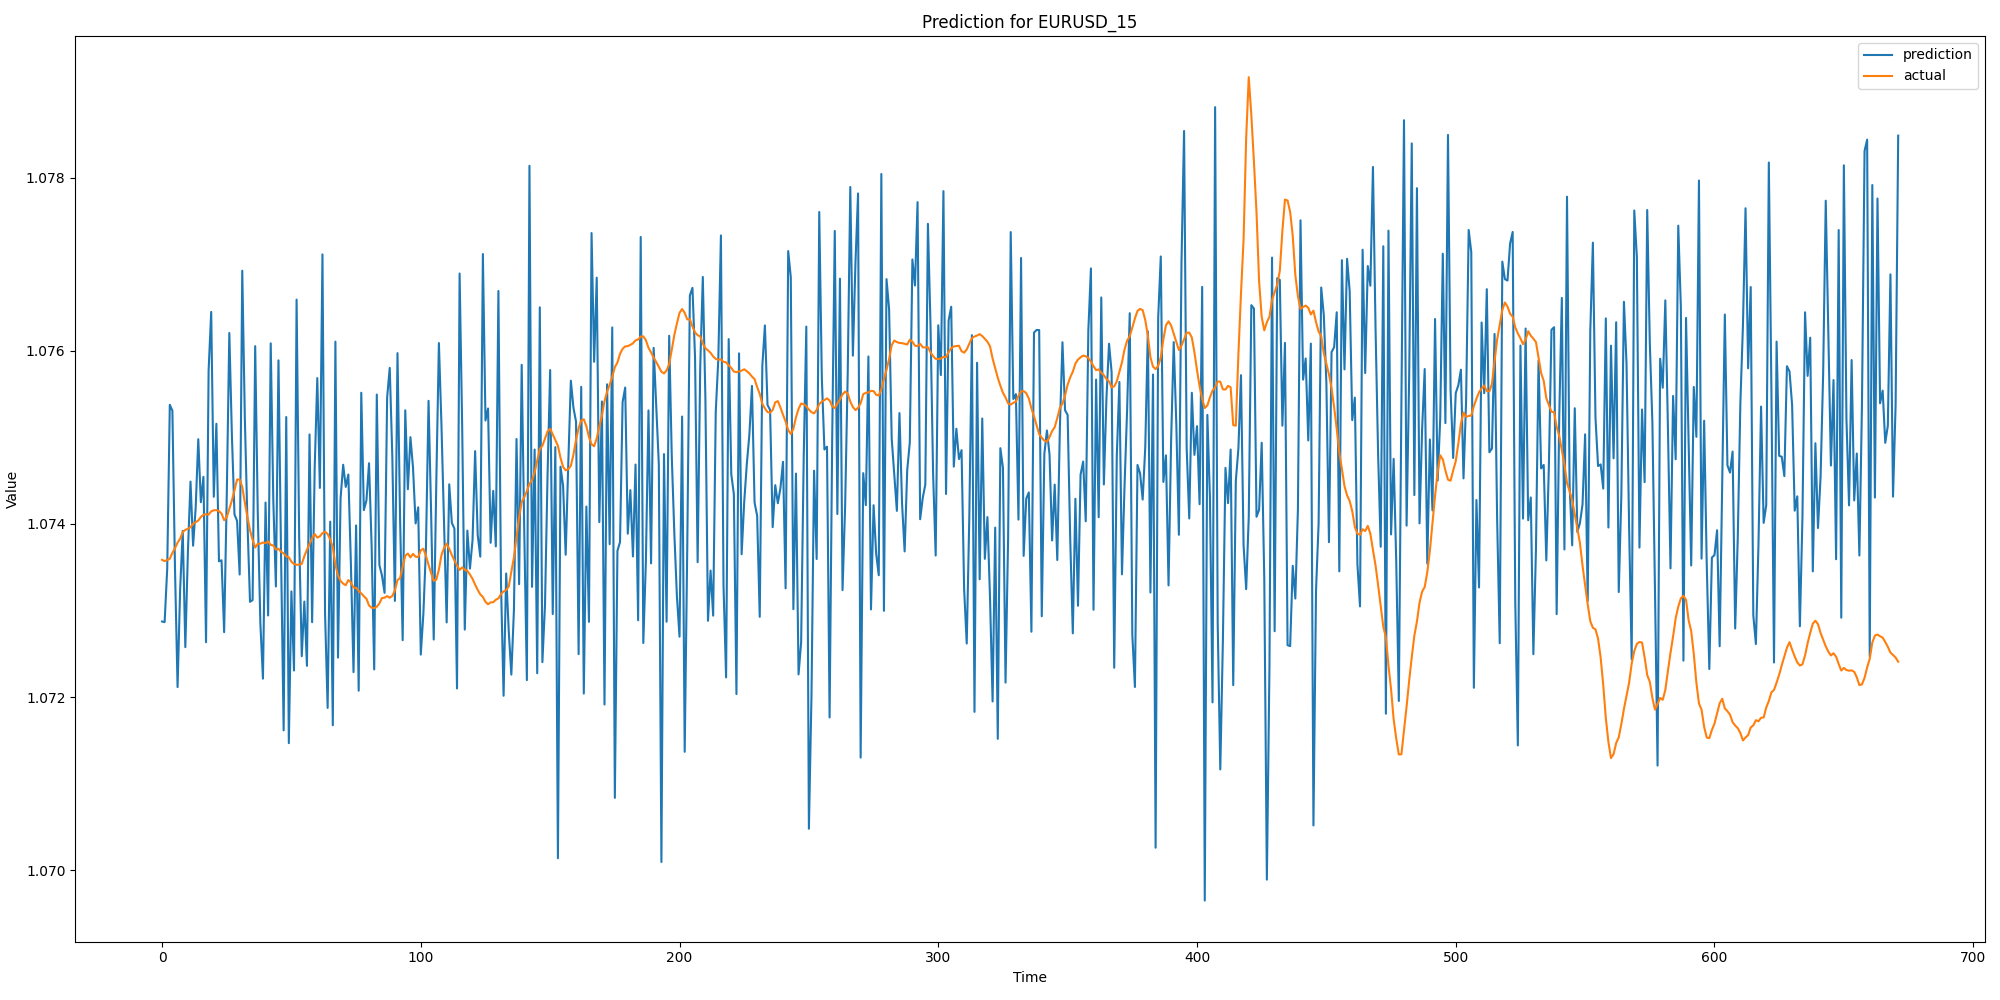

The table this chart was drawn from, first rows:
prediction, actual
1.073, 1.074
1.073, 1.074
1.073, 1.074
1.075, 1.074
1.075, 1.074
1.073, 1.074
1.072, 1.074
1.073, 1.074
1.074, 1.074
1.073, 1.074
1.074, 1.074
1.074, 1.074
1.074, 1.074
1.074, 1.074
1.075, 1.074
1.074, 1.074
1.075, 1.074
1.073, 1.074
1.076, 1.074
1.076, 1.074
1.074, 1.074
1.075, 1.074
1.074, 1.074
1.074, 1.074
1.073, 1.074
1.074, 1.074
1.076, 1.074
1.075, 1.074
1.074, 1.074
1.074, 1.075
1.073, 1.075
1.077, 1.074
1.075, 1.074
1.074, 1.074
1.073, 1.074
1.073, 1.074
1.076, 1.074
1.074, 1.074
1.073, 1.074
1.072, 1.074
1.074, 1.074
1.073, 1.074
1.076, 1.074
1.074, 1.074
1.073, 1.074
1.076, 1.074
1.074, 1.074
1.072, 1.074
1.075, 1.074
1.071, 1.074
1.073, 1.074
1.072, 1.074
1.077, 1.074
1.074, 1.074
1.072, 1.074
1.073, 1.074
1.072, 1.074
1.075, 1.074
1.073, 1.074
1.075, 1.074
... 612 more rows
